Labelled photos from "vgg19_TVT", an image-classification folder in MeganRows/MangroveCNN. The possible labels are: acrostichum aureum, bruguiera cylindrica, bruguiera gymnorhiza, bruguiera sexangula, camptostemon philippensis, ceriops decandra, lumnitzera racemosa, sonneratia alba.

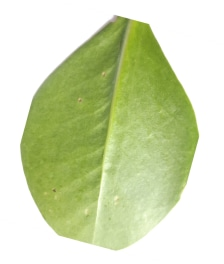
Label: sonneratia alba

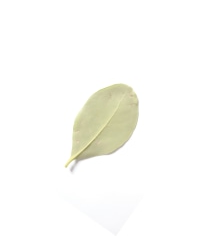
Label: camptostemon philippensis

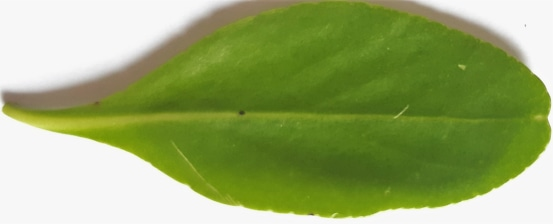
Label: lumnitzera racemosa

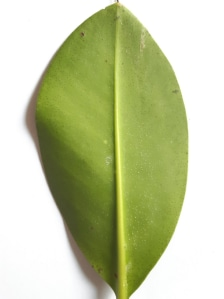
Label: bruguiera sexangula

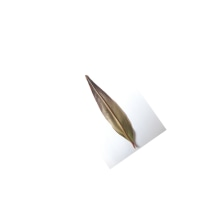
Label: acrostichum aureum

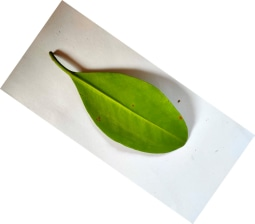
Label: bruguiera gymnorhiza
